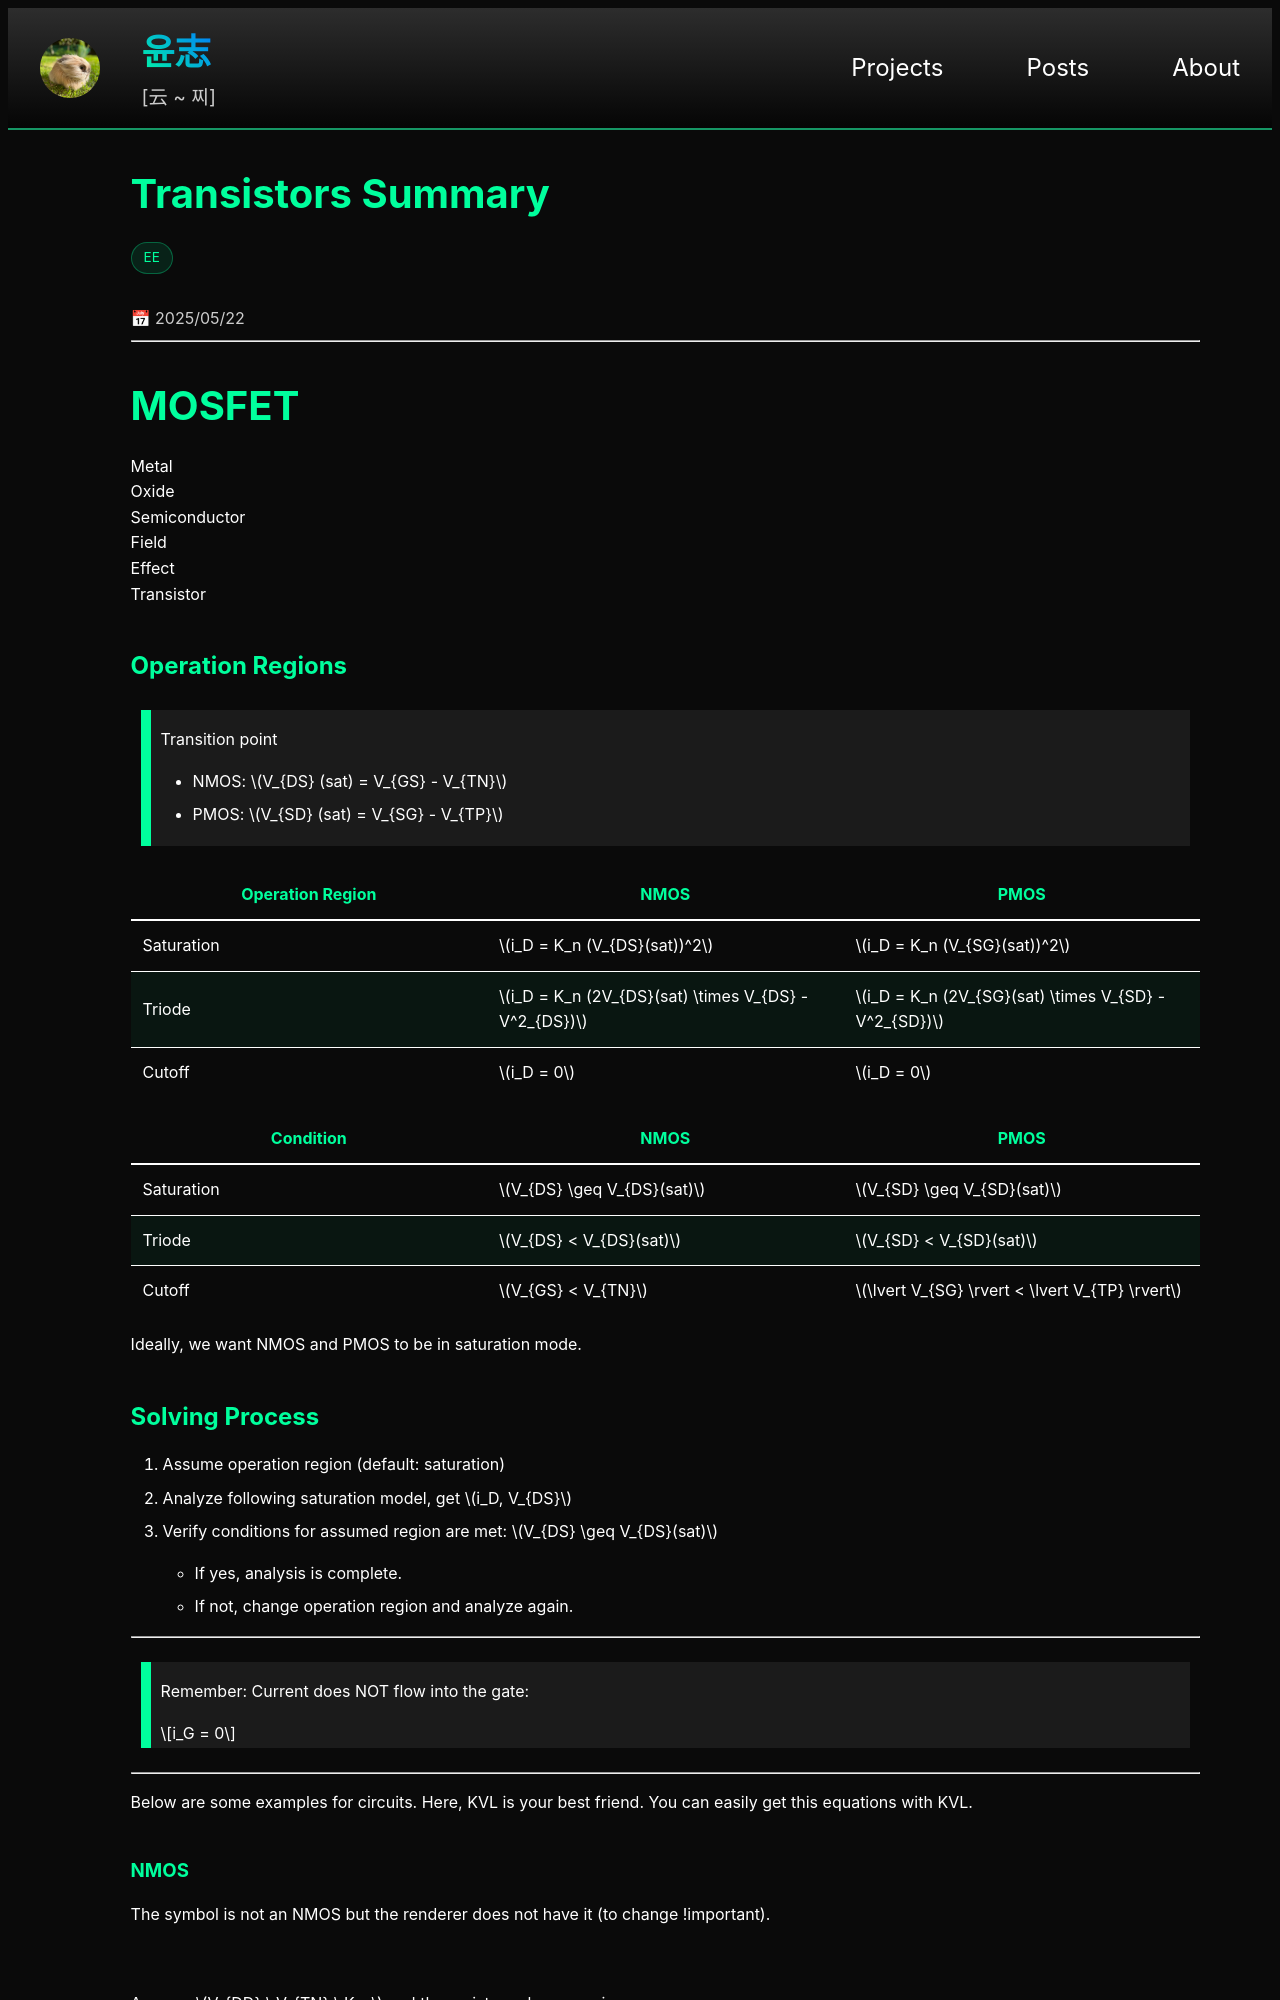

repository: yoon-zh/yoonzh.com · page: posts/circuits/fet-summary.html · generator: jekyll

---
layout: post
title: fet-summary
card_title: "Transistors Summary"
math: true
circuit: true
url: /posts/circuits/fet-summary
excerpt: "MOSFETs, BJTs, amplifiers condensed."
tech_stack: [EE]
date: 2025-05-22
---

***

# MOSFET

Metal  
Oxide  
Semiconductor  
Field  
Effect  
Transistor

## Operation Regions

> Transition point
> - NMOS: $$V_{DS} (sat) = V_{GS} - V_{TN}$$
> - PMOS: $$V_{SD} (sat) = V_{SG} - V_{TP}$$

| Operation Region  | NMOS | PMOS |
|-------------------|------|------|
| Saturation        | $$i_D = K_n (V_{DS}(sat))^2$$ | $$i_D = K_n (V_{SG}(sat))^2$$ |
| Triode            | $$i_D = K_n (2V_{DS}(sat) \times V_{DS} - V^2_{DS})$$ | $$i_D = K_n (2V_{SG}(sat) \times V_{SD} - V^2_{SD})$$ |
| Cutoff            | $$i_D = 0$$ | $$i_D = 0$$ |

| Condition         | NMOS | PMOS |
|-------------------|------|------|
| Saturation        | $$V_{DS} \geq V_{DS}(sat)$$ | $$V_{SD} \geq V_{SD}(sat)$$ |
| Triode            | $$V_{DS} < V_{DS}(sat)$$ | $$V_{SD} < V_{SD}(sat)$$ |
| Cutoff            | $$V_{GS} < V_{TN}$$ | $$\lvert V_{SG} \rvert < \lvert V_{TP} \rvert$$ |

Ideally, we want NMOS and PMOS to be in saturation mode.

## Solving Process

1. Assume operation region (default: saturation)
2. Analyze following saturation model, get $$i_D, V_{DS}$$
3. Verify conditions for assumed region are met: $$V_{DS} \geq V_{DS}(sat)$$
  - If yes, analysis is complete.
  - If not, change operation region and analyze again.

***

> Remember: Current does NOT flow into the gate:
>
> $$ i_G = 0$$

***

Below are some examples for circuits. Here, KVL is your best friend. You can easily get this equations with KVL.
